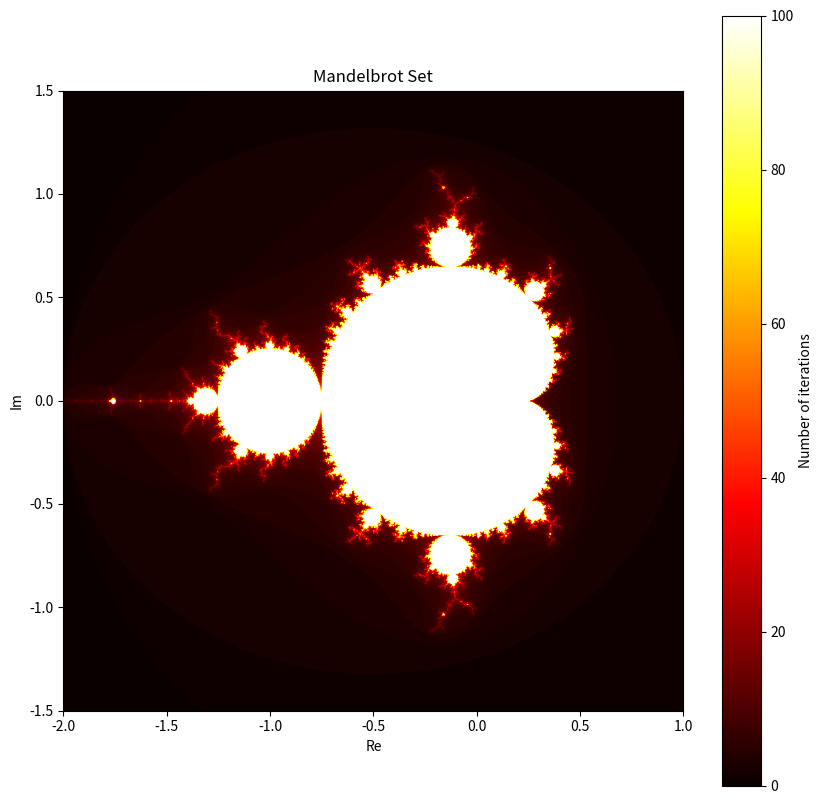

Generate this figure with matplotlib:
import numpy as np
import matplotlib.pyplot as plt


def mandelbrot(c, max_iter):
    """
    Determines whether a particular complex number is part of the Mandelbrot set.
    :param c: Complex number.
    :param max_iter: Maximum number of iterations to check.
    :return: Number of iterations or max_iter.
    """
    z = c
    for n in range(max_iter):
        if abs(z) > 2:
            return n
        z = z * z + c
    return max_iter


def generate_mandelbrot(width, height, x_min, x_max, y_min, y_max, max_iter):
    """
    Generates the Mandelbrot set.
    :param width: Width of the image.
    :param height: Height of the image.
    :param x_min: Minimum x-coordinate.
    :param x_max: Maximum x-coordinate.
    :param y_min: Minimum y-coordinate.
    :param y_max: Maximum y-coordinate.
    :param max_iter: Maximum number of iterations.
    :return: 2D array containing iteration counts.
    """
    r1 = np.linspace(x_min, x_max, width)
    r2 = np.linspace(y_min, y_max, height)
    n_mandelbrot = np.empty((width, height))

    for i in range(width):
        for j in range(height):
            n_mandelbrot[i, j] = mandelbrot(r1[i] + 1j * r2[j], max_iter)

    return n_mandelbrot


# Parameters
width, height = 800, 800
x_min, x_max, y_min, y_max = -2.0, 1.0, -1.5, 1.5
max_iter = 100

# Generate Mandelbrot set
mandelbrot_set = generate_mandelbrot(width, height, x_min, x_max, y_min, y_max, max_iter)

# Plot the Mandelbrot set
plt.figure(figsize=(10, 10))
plt.imshow(mandelbrot_set.T, extent=[x_min, x_max, y_min, y_max], origin='lower', cmap='hot', interpolation='bilinear')
plt.colorbar(label='Number of iterations')
plt.title('Mandelbrot Set')
plt.xlabel('Re')
plt.ylabel('Im')
plt.show()
